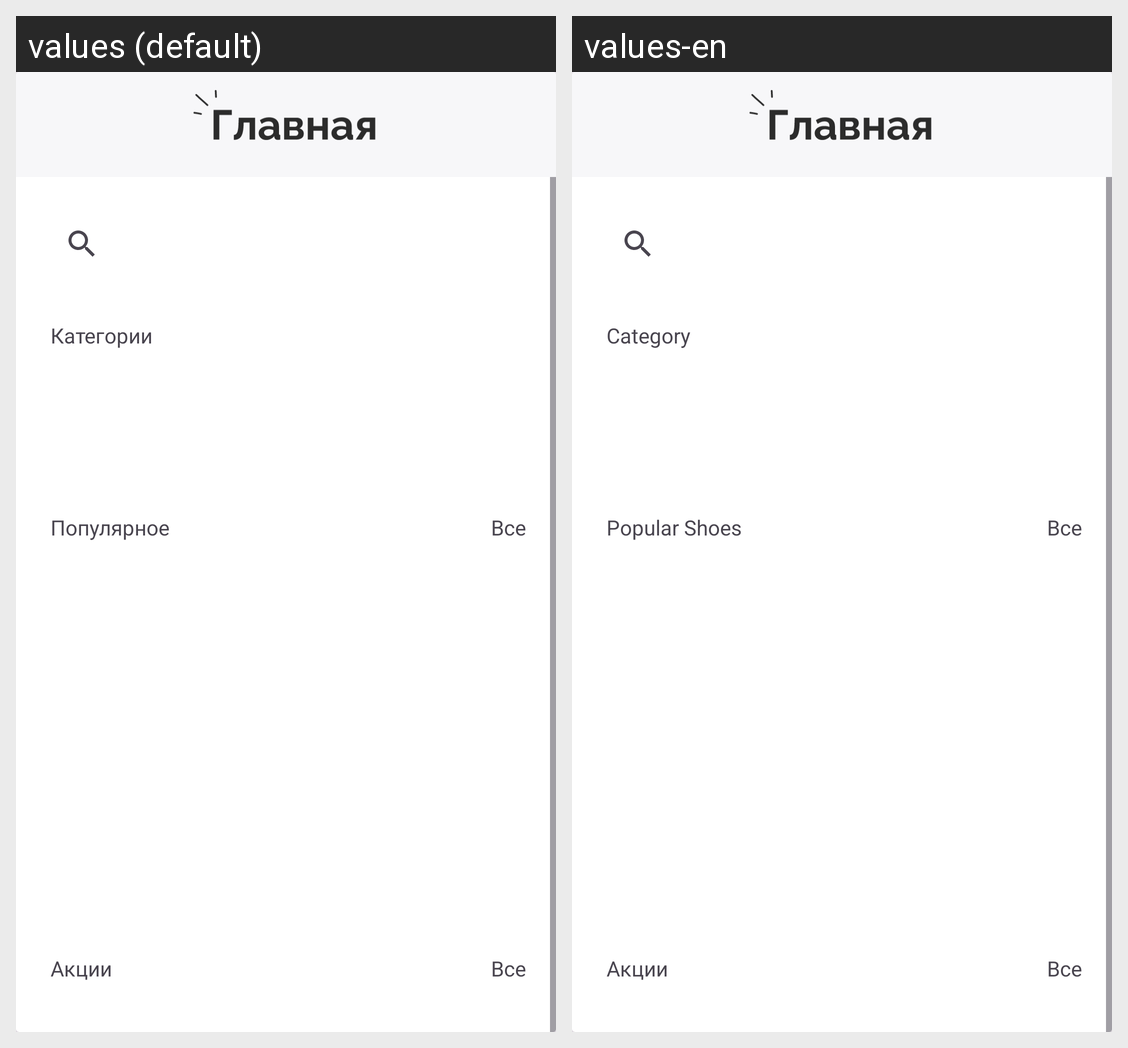

The same Android screen rendered under two of its app's locales, left to right. List the strings drawn on it with the default value and each locale's translation.
Android screen res/layout/fragment_home_list.xml rendered under 2 locales, left to right: values (default), values-en. Device: Nexus 5 (rendered at 1080×1920; each locale shown at half size, 540×960, under a caption strip naming it); theme Base.Theme.StartProjeect.
Strings drawn on this screen, with the default value and each locale's value (text and hints the layout hard-codes, and strings that could not be matched under every locale, appear in the picture but are not listed):

categ
  values: Категории
  values-en: Category

popilar
  values: Популярное
  values-en: Popular Shoes

sales
  values: Акции
  values-en: Акции
